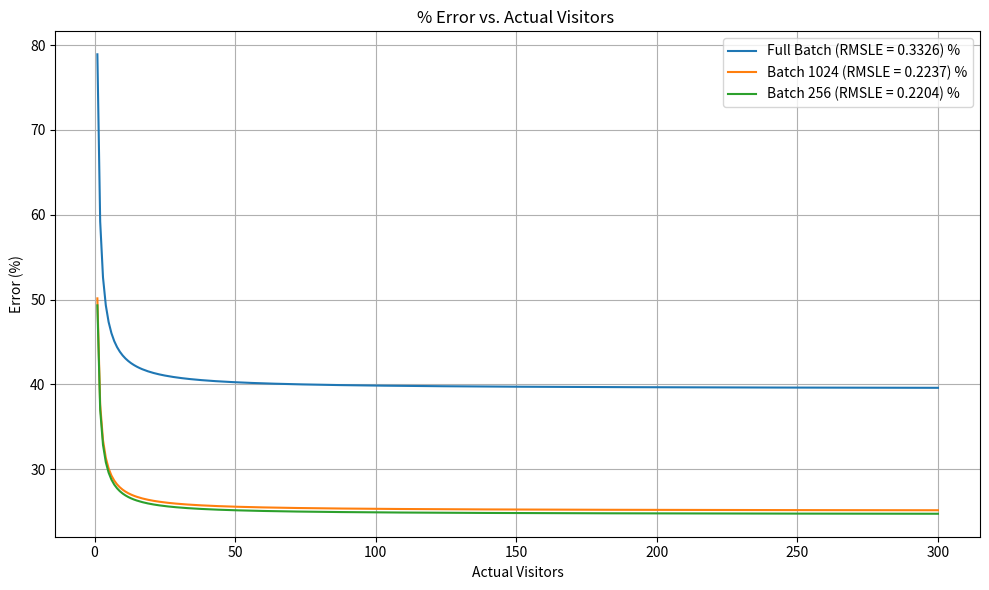

This chart was generated by the following Python code:
import numpy as np
import matplotlib.pyplot as plt

# 三筆模型的 RMSLE
rmsle_values = {
    "Full Batch (RMSLE = 0.3326)": 0.3326,
    "Batch 1024 (RMSLE = 0.2237)": 0.2237,
    "Batch 256 (RMSLE = 0.2204)": 0.2204
}

# 真實來客數範圍
true_y = np.arange(1, 301)

# 畫圖
plt.figure(figsize=(10, 6))

for label, rmsle in rmsle_values.items():
    log_y = np.log1p(true_y)
    log_y_upper = log_y + rmsle
    #log_y_lower = log_y - rmsle

    y_upper = np.expm1(log_y_upper)
    #y_lower = np.expm1(log_y_lower)

    # 誤差百分比（上下對稱）
    percent_error_upper = (y_upper - true_y) / true_y * 100
    #percent_error_lower = (true_y - y_lower) / true_y * 100

    # 畫上下誤差線
    plt.plot(true_y, percent_error_upper, label=f'{label} %')
    #plt.plot(true_y, percent_error_lower, label=f'{label} -%')

plt.xlabel("Actual Visitors")
plt.ylabel("Error (%)")
plt.title("% Error vs. Actual Visitors ")
plt.legend()
plt.grid(True)
plt.tight_layout()
plt.show()
